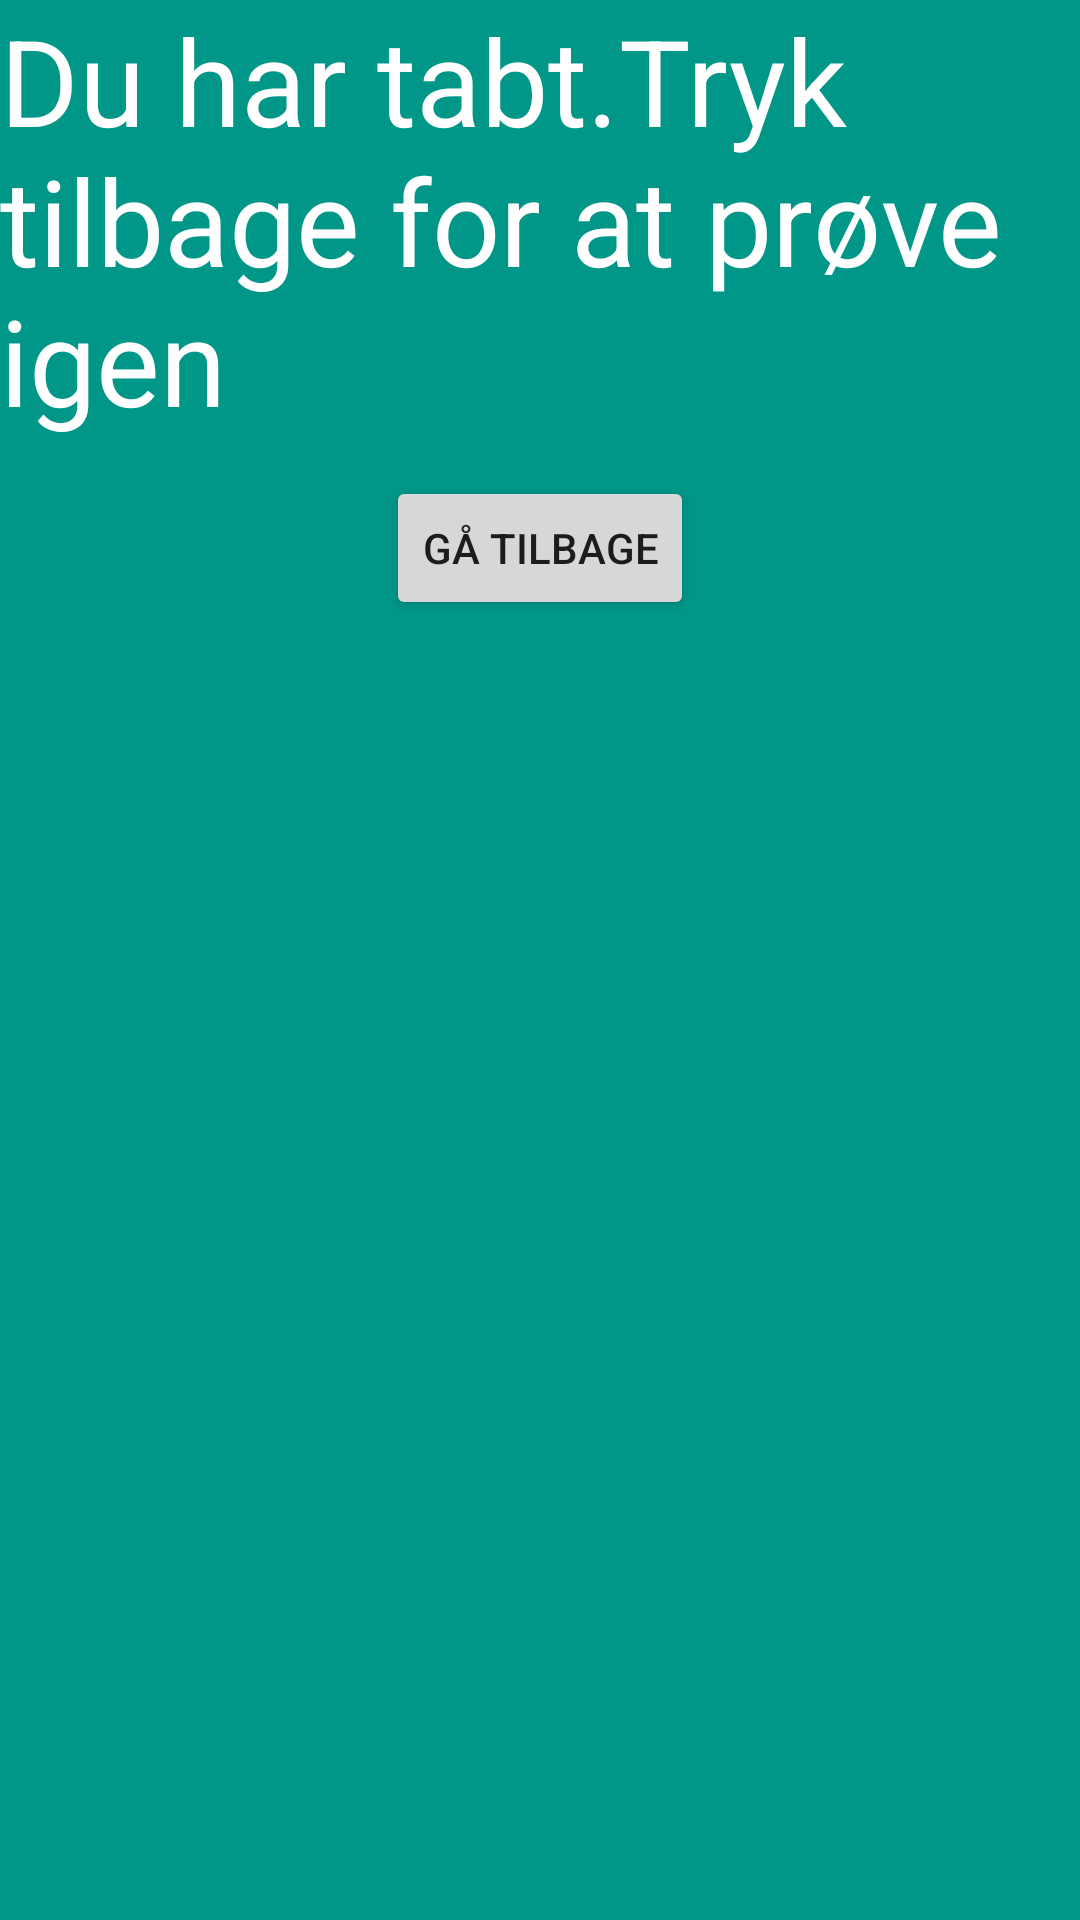

The Android layout XML behind this screen, and the referenced resources:
<!-- AndroidManifest.xml: application theme Theme.S092512_LykkeHjul1 -->
<!-- res/layout/fragment_loss.xml -->
<?xml version="1.0" encoding="utf-8"?>
<androidx.appcompat.widget.LinearLayoutCompat xmlns:android="http://schemas.android.com/apk/res/android"
    xmlns:tools="http://schemas.android.com/tools"
    android:layout_width="match_parent"
    android:layout_height="match_parent"
    android:background="#009688"
    android:orientation="vertical"
    tools:context=".WinFragment">

    <LinearLayout
        android:layout_width="wrap_content"
        android:layout_height="wrap_content" />


    <TextView
        android:layout_width="wrap_content"
        android:layout_height="wrap_content"
        android:text="Du har tabt.Tryk tilbage for at prøve igen"
        android:textColor="@color/white"
        android:textSize="40dp" />

    <Button
        android:id="@+id/goBackbutton_loss"
        android:layout_width="wrap_content"
        android:layout_height="wrap_content"
        android:layout_gravity="center_horizontal"
        android:layout_marginTop="12dp"
        android:text="Gå Tilbage"/>


</androidx.appcompat.widget.LinearLayoutCompat>
<!-- resources referenced by this layout -->
<resources>
  <style name="Theme.S092512_LykkeHjul1" parent="Theme.MaterialComponents.DayNight.DarkActionBar">
          
          <item name="colorPrimary">@color/purple_500</item>
          <item name="colorPrimaryVariant">@color/purple_700</item>
          <item name="colorOnPrimary">@color/white</item>
          
          <item name="colorSecondary">@color/teal_200</item>
          <item name="colorSecondaryVariant">@color/teal_700</item>
          <item name="colorOnSecondary">@color/black</item>
          
          <item name="android:statusBarColor" tools:targetApi="l">?attr/colorPrimaryVariant</item>
          
      </style>
  <!-- not gathered from this repository: default colours our renderer supplied (Android Studio template values) -->
  <color name="purple_500">#FF6200EE</color>
  <color name="purple_700">#FF3700B3</color>
  <color name="teal_200">#FF03DAC5</color>
  <color name="teal_700">#FF018786</color>
  <color name="black">#FF000000</color>
  <color name="white">#FFFFFFFF</color>
</resources>
